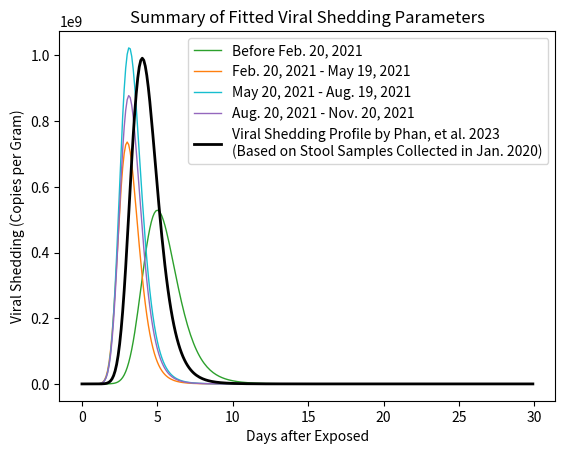

Here is the Python script that generated this plot: (Note: this script raises an exception after producing the figure.)
import numpy as np
import matplotlib.pyplot as plt
import os

output_dir = "/Users/<user>/Documents/Research/PostDoc/experiments/calbrienstick_sample_paths_analysis_v2"
t = np.array([0.1 * _ for _ in range(300)])

p1_param1 = 87.2317
p1_param2 = 5
p1_vsp = 10 ** (p1_param1 * t / (p1_param2 ** 2 + np.square(t)))

p2_param1 = 53.2020
p2_param2 = 3
p2_vsp = 10 ** (p2_param1 * t / (p2_param2 ** 2 + np.square(t)))

p3_param1 = 56.5276
p3_param2 = 3.1368
p3_vsp = 10 ** (p3_param1 * t / (p3_param2 ** 2 + np.square(t)))

p4_param1 = 55.7357
p4_param2 = 3.1160
p4_vsp = 10 ** (p4_param1 * t / (p4_param2 ** 2 + np.square(t)))


plt.plot(t, p1_vsp, marker='', color="tab:green", linewidth=1, alpha=1.0, label="Before Feb. 20, 2021")
plt.plot(t, p2_vsp, marker='', color="tab:orange", linewidth=1, alpha=1.0, label="Feb. 20, 2021 - May 19, 2021")
plt.plot(t, p3_vsp, marker='', color="tab:cyan", linewidth=1, alpha=1.0, label="May 20, 2021 - Aug. 19, 2021")
plt.plot(t, p4_vsp, marker='', color="tab:purple", linewidth=1, alpha=1.0, label="Aug. 20, 2021 - Nov. 20, 2021")

true_viral_param1 = 71.97
true_viral_param2 = 4
v_true = 10 ** (true_viral_param1 * t / (true_viral_param2 ** 2 + np.square(t)))

plt.plot(t, v_true, marker='', color="k", linewidth=2, alpha=1.0, label="Viral Shedding Profile by Phan, et al. 2023\n(Based on Stool Samples Collected in Jan. 2020)")
plt.xlabel("Days after Exposed")
plt.ylabel("Viral Shedding (Copies per Gram)")
plt.title("Summary of Fitted Viral Shedding Parameters")
plt.legend()
#plt.show()
plt.savefig(os.path.join(output_dir, "vsp.png"), dpi=300, bbox_inches='tight')